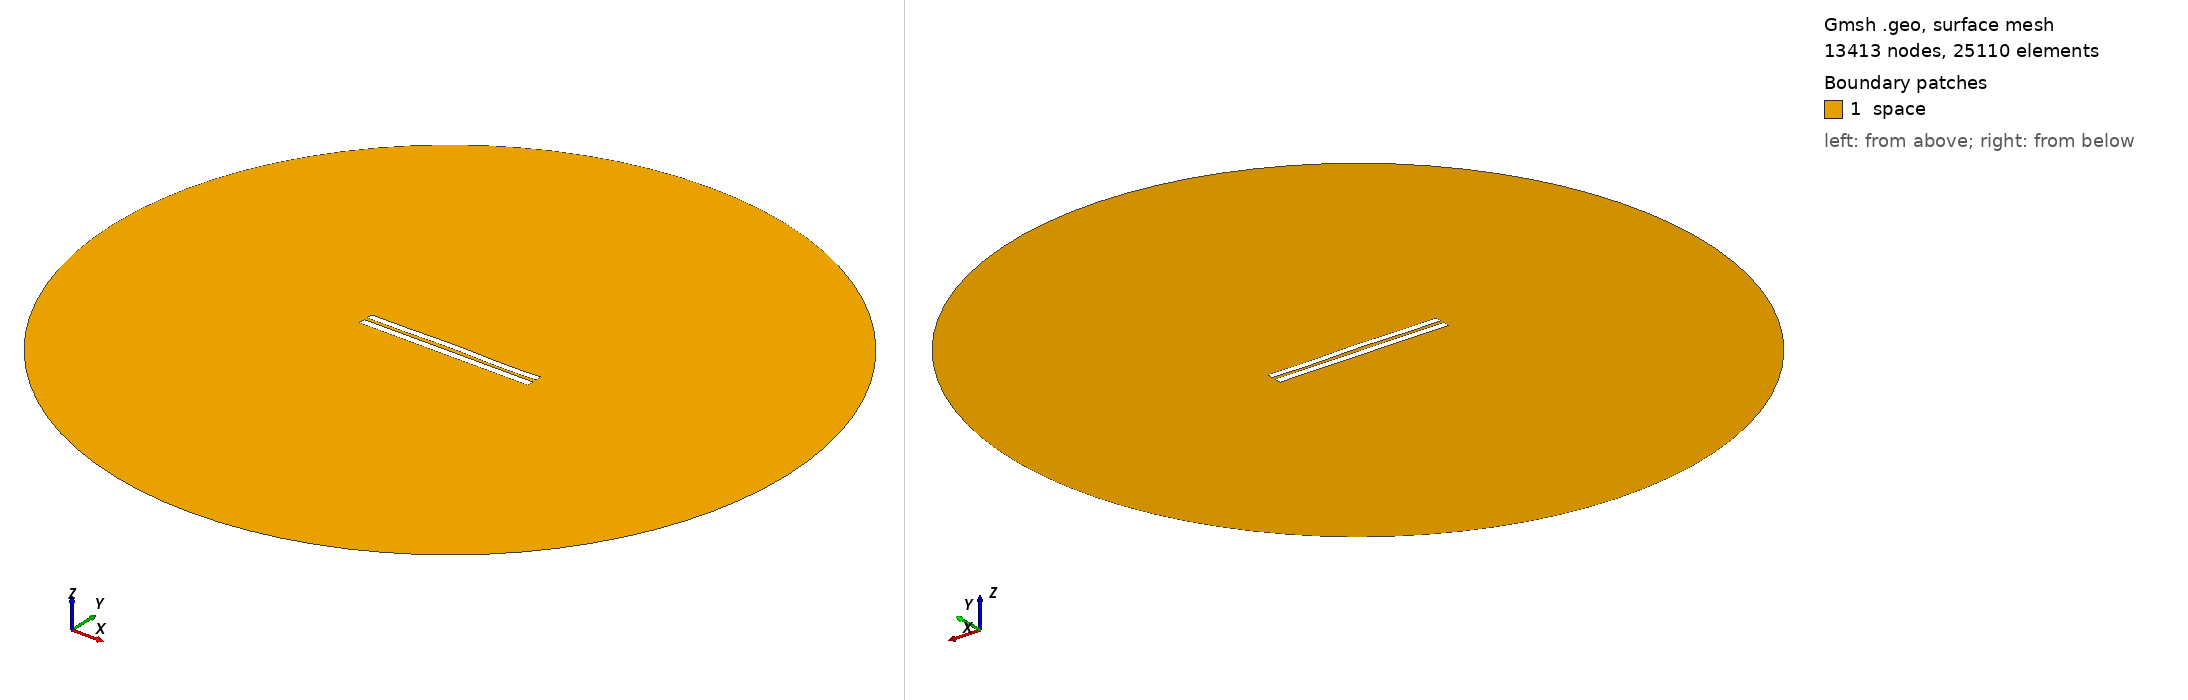

Gmsh geometry script, surface-meshed: 13413 nodes, 25110 surface elements. Boundary patches (legend numbers): 1 space. Left view from above one corner, right view from below the opposite corner. Legend entries are the model's physical surfaces. The drawing asked Gmsh for element sizes between 1% and 20% of the model's largest extent; the script's own settings can give other sizes.

=== 4741.geo (drawn) ===
//---------------------------------------
// Geometry kernel
//---------------------------------------

SetFactory("OpenCASCADE");



//---------------------------------------
// Parameters of the geometry
//---------------------------------------

// Overetch of the upper plate
overetch = 0.125;

// Distance between the plates
distance = 2.0;

// Discretization over the x axis (for the deformation)
nx = 50; 

// Length of the plate
L = 100 - overetch; 

// Number of modes
n = 4; 

// 1st mode coefficient
coeff(1) = 0.0;
beta(1) = 0.596864 * 3.1415926535 / L;

// 2nd mode coefficient
coeff(2) = 0.15;
beta(2) = 1.49418 * 3.1415926535 / L;

// 3rd mode coefficient
coeff(3) = 0.07499999999999998;
beta(3) = 2.50025 * 3.1415926535 / L;

// 4th mode coefficient
coeff(4) = -0.15;
beta(4) = 3.49999 * 3.1415926535 / L;



//---------------------------------------
// Upper plate (deformed rectangle)
//---------------------------------------

// Coordiantes of the upper plate
xmin = -50;
xmax = 50 - overetch;

// Height of the upper plate
yheight = 4 - 2 * overetch;

// Indexes of the points
UpperID[] = {};
LowerID[] = {};
LeftID[] = {};
RightID[] = {};

// Point index
p = 1;

// Horizontal edges
For i In {1:nx}
    x = xmin + (i-1)*(xmax - xmin)/(nx-1);

    y_bottom = distance / 2 + overetch;
    For j In {1:n}
        C = (Cosh(beta(j)*L) + Cos(beta(j)*L)) / (Sinh(beta(j)*L) + Sin(beta(j)*L));
        y_bottom  = y_bottom + coeff(j) * (Cosh(beta(j)*(x+50)) - Cos(beta(j)*(x+50)) - C * (Sinh(beta(j)*(x+50)) - Sin(beta(j)*(x+50))));
    EndFor

    y_top = y_bottom + yheight;

    Point(p) = {x, y_top, 0, 1.0};
    UpperID[i] = p;
    p = p + 1;

    Point(p) = {x, y_bottom, 0, 1.0};
    LowerID[i] = p;
    p = p + 1;
EndFor

// Create point lists
UpperPts[] = {}; LowerPts[] = {};
For i In {1:nx}
  UpperPts[] += {UpperID[i]};
  LowerPts[] += {LowerID[i]};
EndFor

// Build splines
Spline(1) = {UpperPts[]};
Spline(2) = {LowerPts[]};
Line(3) = {LowerPts[nx-1], UpperPts[nx-1]};
Line(4) = {LowerPts[0], UpperPts[0]};

// Build the plane surface
Curve Loop(1) = {2, 3, -1, -4};
Plane Surface(1) = {1};



//---------------------------------------
// Lower plate (rectangle)
//---------------------------------------

// Vertices
Point(1001) = {-50, -1, 0, 1.0};
Point(1002) = { 50, -1, 0, 1.0};
Point(1003) = { 50,  -5, 0, 1.0};
Point(1004) = {-50,  -5, 0, 1.0};

// Edges
Line(5) = {1001, 1002};
Line(6) = {1002, 1003};
Line(7) = {1003, 1004};
Line(8) = {1004, 1001};

// Plane surface
Line Loop(2) = {5, 6, 7, 8};
Plane Surface(2) = {2}; 



//---------------------------------------
// Outer (fictious) boundary
//---------------------------------------

// Points
Point(1005) = {0, 0, 0};       // Center
Point(1006) = {200, 0, 0};     // Start point
Point(1007) = {0, 200, 0};     // 90 degrees
Point(1008) = {-200, 0, 0};    // 180 degrees
Point(1009) = {0, -200, 0};    // 270 degrees

// Circle arcs (each needs start, center, end)
Circle(9) = {1006, 1005, 1007};
Circle(10) = {1007, 1005, 1008};
Circle(11) = {1008, 1005, 1009};
Circle(12) = {1009, 1005, 1006};

// Plane surface for the entire domain
Curve Loop(3) = {9, 10, 11, 12};
Surface(3) = {3};

// Subtract the plates from the whole domain to obtain the actual domain where we want to solve the equations
BooleanDifference{ Surface{3}; Delete; }{ Surface{1}; Surface{2}; Delete; }




//---------------------------------------
// Transfinite Lines/Curves
//---------------------------------------

// Set the number of points on the boundaries
r = 7;

// Plates
Transfinite Curve {1, 2} = 50*r Using Progression 1;
Transfinite Curve {3, 4} = 2*r Using Progression 1;
Transfinite Line {5, 7} = 50*r Using Progression 1;
Transfinite Line {6, 8} = 2*r Using Progression 1;

// Outer boundary
Transfinite Line {9, 10, 11, 12} = 20 Using Progression 1;



//---------------------------------------
// Physical groups
//---------------------------------------                

// Physical curves (boundaries)
Physical Line("force_segment", 10) = {2};
Physical Line("upper_plate", 11) = {1, 3, 4};
Physical Line("lower_plate", 12) = {5, 6, 7, 8};
Physical Line("boundary", 20) = {9, 10, 11, 12};

// Physical Surfaces
Physical Surface("space", 30) = {3};



//---------------------------------------
// 6. Generate the Mesh
//---------------------------------------

// 2D mesh generation
Mesh 2;
